Run: headless pygame with SDL's dummy video driver; simulated clock (each Clock.tick advances the game by its frame time, no real sleeping); random seed 0; keys injected as events and as key.get_pressed() state; no mouse input.
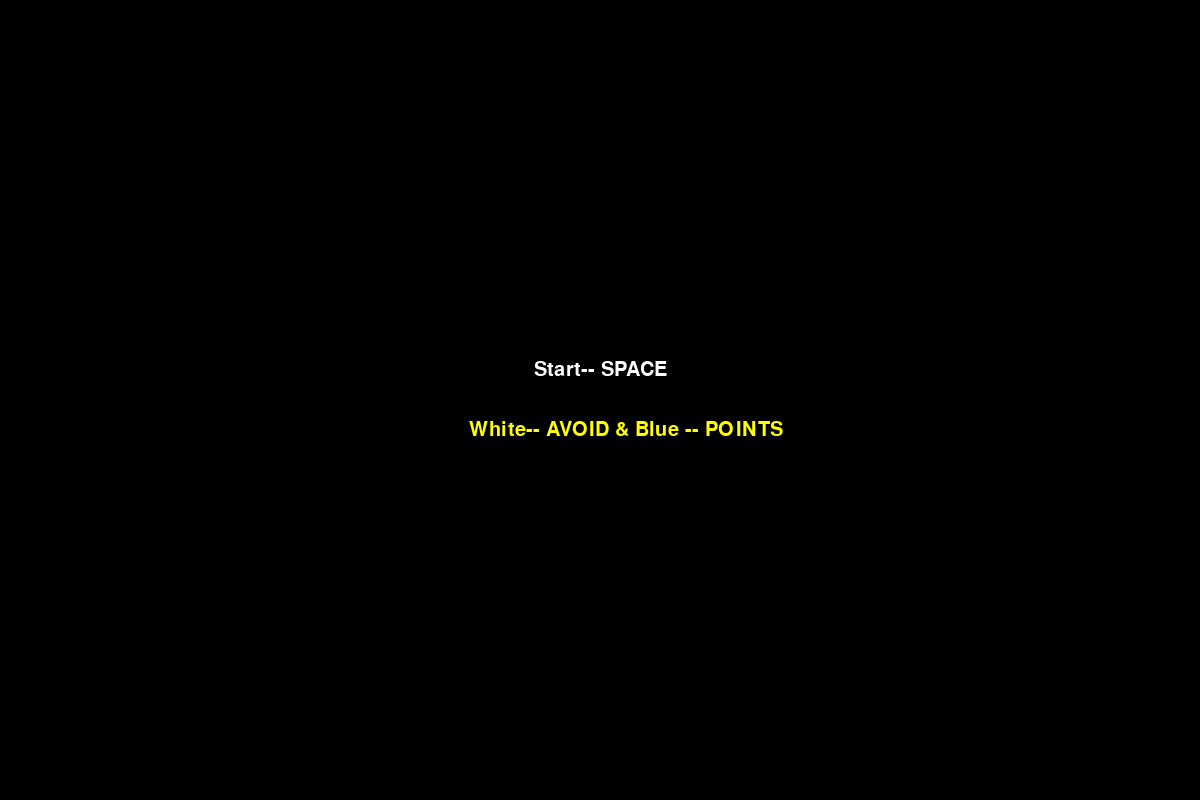
Frame 1 of 4 · flips 1–60 · no input
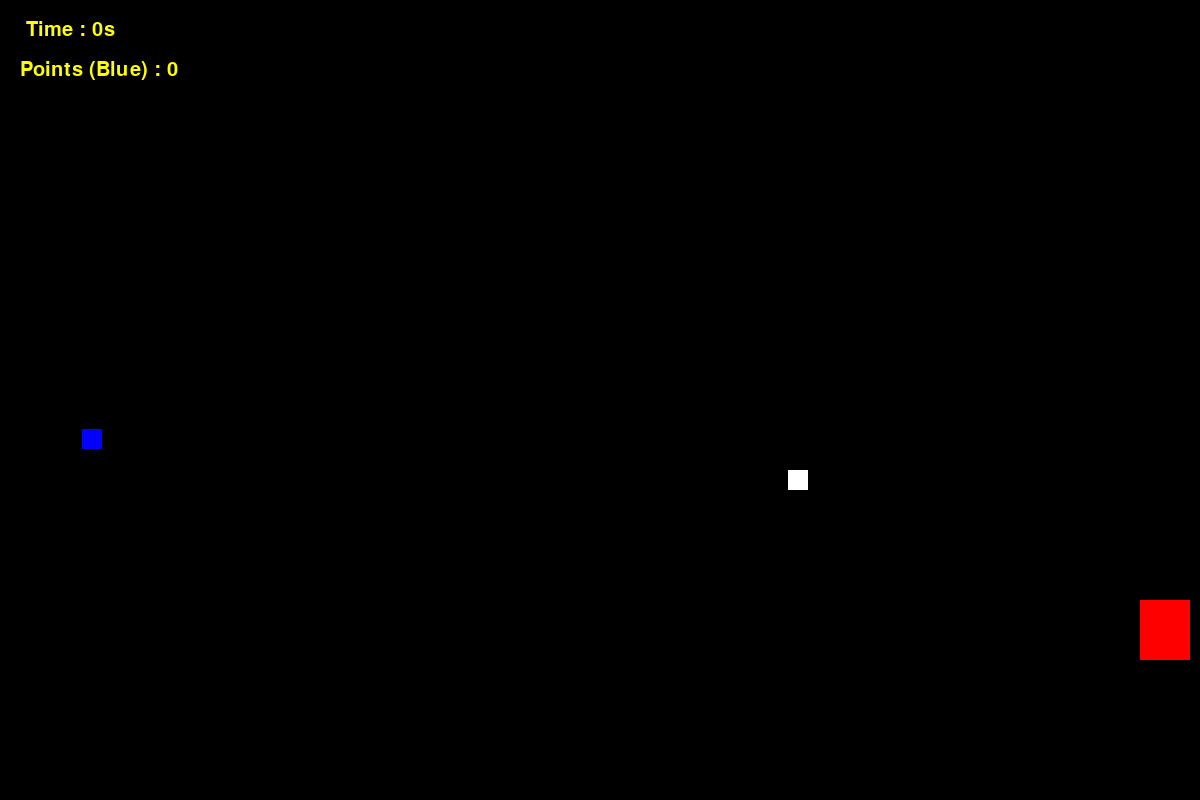
Frame 2 of 4 · flips 61–180 · tapped SPACE, RETURN · held RIGHT (→), D
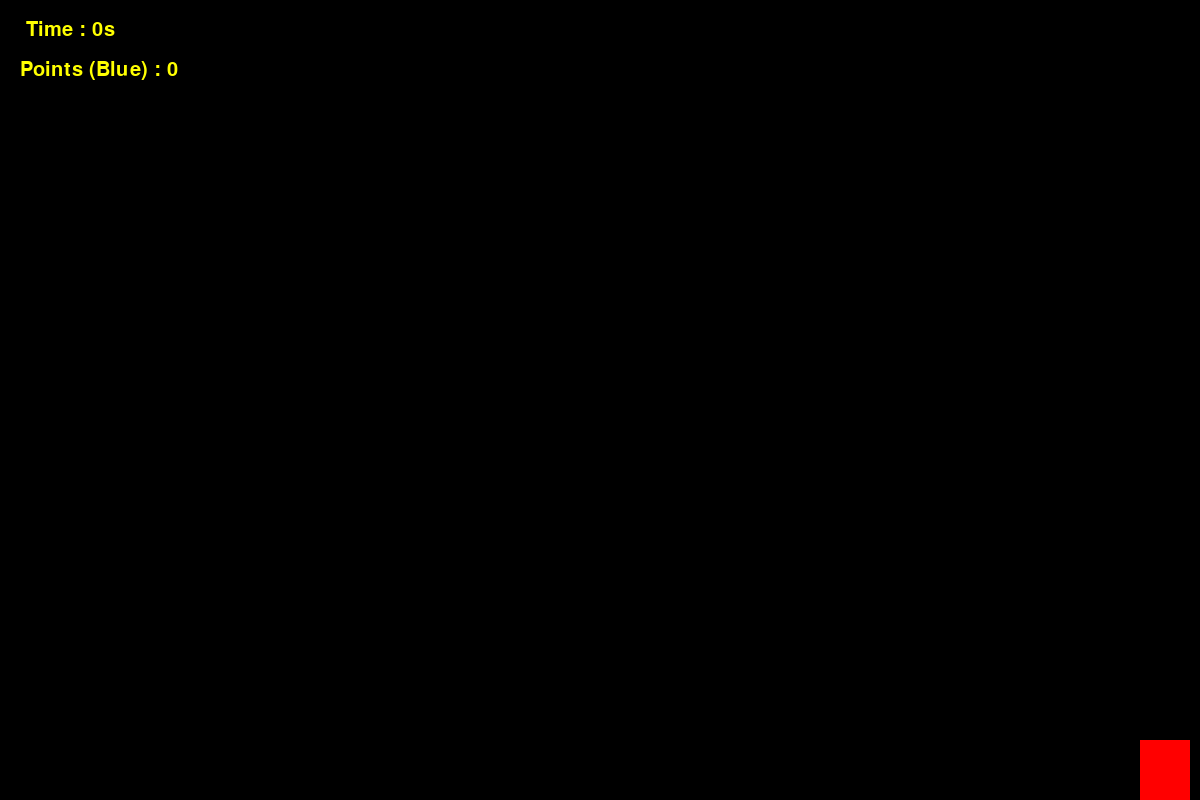
Frame 3 of 4 · flips 181–300 · held DOWN (↓), S
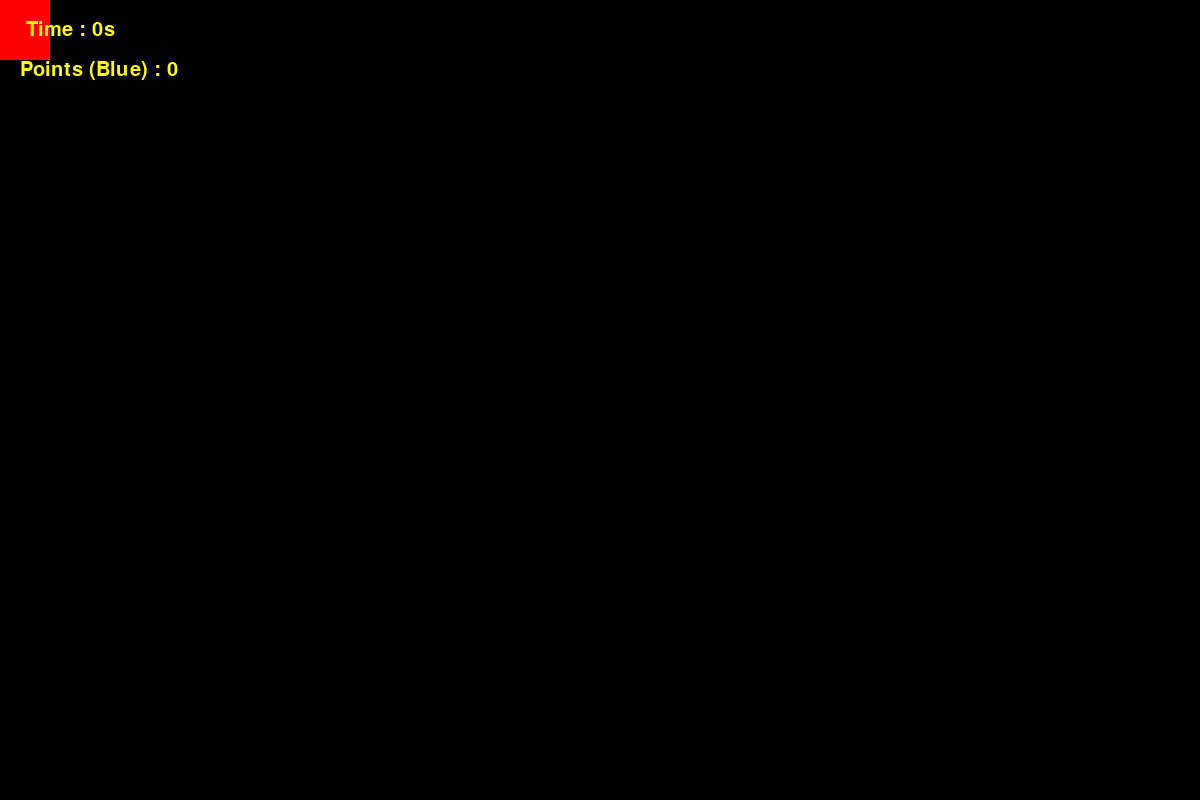
Frame 4 of 4 · flips 301–420 · held LEFT (←), A, UP (↑), W

The pygame program that drew these frames:

import pygame
import random
import time


pygame.font.init()

# display

WIDTH, HEIGHT = 1200, 800
screen = pygame.display.set_mode((WIDTH, HEIGHT))

pygame.display.set_caption("my first game")

player = pygame.Rect(600, 600, 50, 60)

font = pygame.font.SysFont("arial", 30)

falling_obj = []
falling_gain = []

# speed

player_vel = 20
falling_speed = 1200


# clock

clock = pygame.time.Clock()
start_time = 0


spawn_timer = 0
spawn_delay = 1500

points = 0

# start here

run = True
game_started = False

while run:
    dt = clock.tick(60)/1000
    for event in pygame.event.get():
        if event.type == pygame.QUIT:
            run = False
        if event.type == pygame.KEYDOWN:
            if event.key == pygame.K_SPACE and not game_started:
                game_started = True
                start_time = time.time()
# player position on each time

    points_gain = font.render(f"Points (Blue) : {points}", True, "yellow")
    keys = pygame.key.get_pressed()

    if game_started:
        elapsed_time = int(time.time() - start_time)

        # keys here

        if keys[pygame.K_RIGHT] and player.x + player.width + player_vel <= WIDTH:
            player.x += player_vel
        if keys[pygame.K_LEFT] and player.x - player_vel >= 0:
            player.x -= player_vel
        if keys[pygame.K_UP] and player.y - player_vel >= 0:
            player.y -= player_vel
        if keys[pygame.K_DOWN] and player.y + player.height + player_vel <= HEIGHT:
            player.y += player_vel

    # spawing objs increseing

        spawn_timer += dt * 1000

        if spawn_timer >= spawn_delay:

            # white rect

            x = random.randint(0, WIDTH - 20)
            y = random.randint(-150, -20)
            falling_obj.append(pygame.Rect(x, y, 20, 20))

            # blue rect

            x = random.randint(0, WIDTH - 20)
            y = random.randint(-150, -20)
            falling_gain.append(pygame.Rect(x, y, 20, 20))

            spawn_timer = 0

    # falling objs speed

        for i in falling_obj[:]:
            i.y += falling_speed * dt
            if i.y >= HEIGHT:
                falling_obj.remove(i)

            if player.colliderect(i):

                run = False

        for i in falling_gain[:]:
            i.y += falling_speed * dt
            if i.y >= HEIGHT:
                falling_gain.remove(i)

            if player.colliderect(i):
                points += 1
                falling_gain.remove(i)
    else:
        elapsed_time = 0
    # draw here

    screen.fill((0, 0, 0))
    if not game_started:
        start_text = font.render("Start-- SPACE", True, "white")

        rules_text = font.render(
            "  White-- AVOID & Blue -- POINTS", True, "yellow")
        screen.blit(start_text, (WIDTH//2 - start_text.get_width() //
                    2, HEIGHT//2 - start_text.get_height() // 2 - 30))
        screen.blit(rules_text, (WIDTH//2 - start_text.get_width() - 20 //
                    2, HEIGHT//2 - start_text.get_height() // 2 + 30))
        pygame.display.update()

    else:
        pygame.draw.rect(screen, ("red"), player)
        for i in falling_obj:
            pygame.draw.rect(screen, ("white"), i)
        for i in falling_gain:
            pygame.draw.rect(screen, ("blue"), i)
        texture = font.render(f" Time : {elapsed_time}s", True, "yellow")
        screen.blit(texture, (20, 20))

        screen.blit(points_gain, (20, 60))
        pygame.display.update()

pygame.quit()
